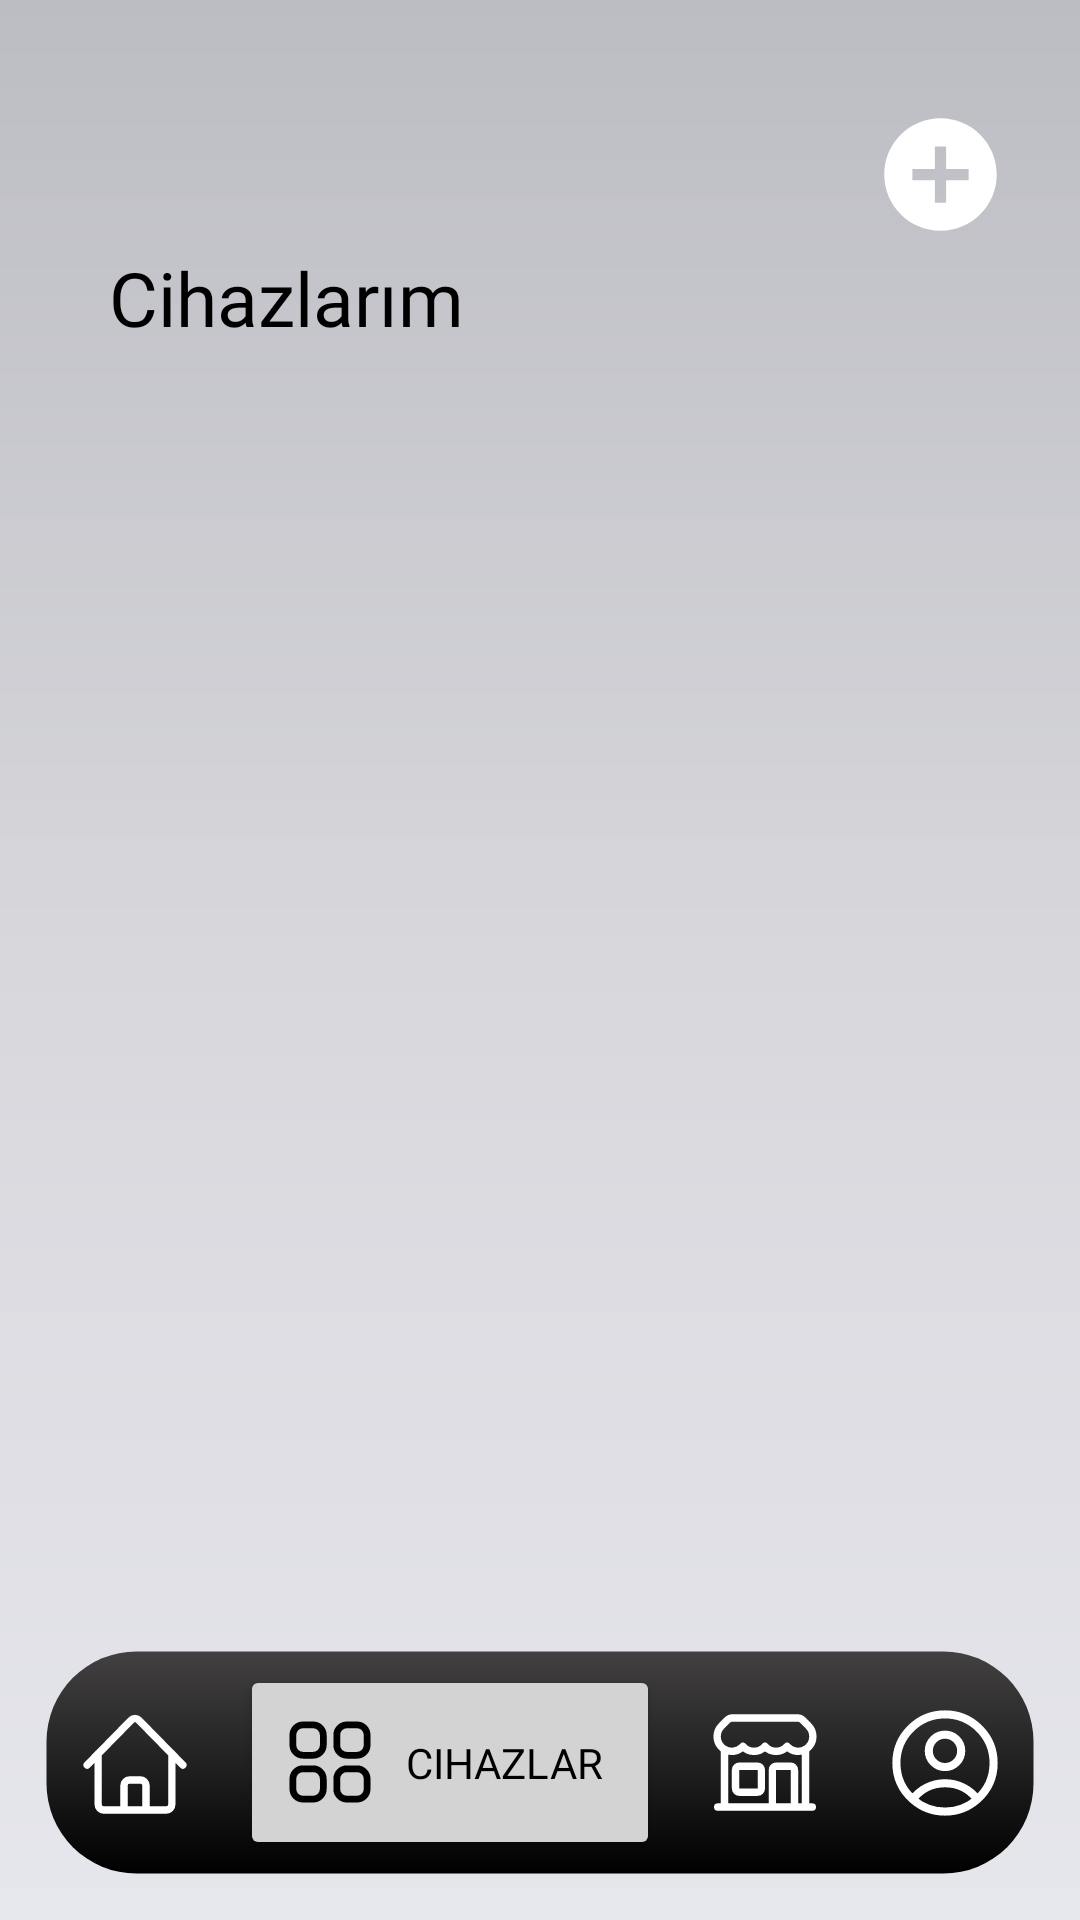

Android layout source for this screen:
<!-- AndroidManifest.xml: application theme Theme.AWOXapp -->
<!-- res/layout/activity_my_devices.xml -->
<?xml version="1.0" encoding="utf-8"?>
<layout
    xmlns:android="http://schemas.android.com/apk/res/android"
    xmlns:app="http://schemas.android.com/apk/res-auto"
    xmlns:tools="http://schemas.android.com/tools">


    <androidx.constraintlayout.widget.ConstraintLayout
        android:id="@+id/main"
        android:layout_width="match_parent"
        android:layout_height="match_parent"
        android:background="@drawable/color_gradient_grey"
        tools:context=".MyDevicesActivity">


        <TextView
            android:id="@+id/textView4"
            android:layout_width="wrap_content"
            android:layout_height="wrap_content"
            android:fontFamily="@font/poppindbold"
            android:text="@string/myDevices"
            android:textColor="@color/md_theme_onSurface_highContrast"
            android:textSize="25sp"
            app:layout_constraintBottom_toBottomOf="parent"
            app:layout_constraintEnd_toEndOf="parent"
            app:layout_constraintHorizontal_bias="0.151"
            app:layout_constraintStart_toStartOf="parent"
            app:layout_constraintTop_toTopOf="parent"
            app:layout_constraintVertical_bias="0.136" />

        <ImageButton
            android:id="@+id/addDeviceButton"
            android:layout_width="65dp"
            android:layout_height="63dp"
            android:background="?android:selectableItemBackground"
            android:contentDescription="@string/content_description_add_button"
            android:src="@drawable/icon_add_circle"
            app:layout_constraintBottom_toBottomOf="parent"
            app:layout_constraintEnd_toEndOf="parent"
            app:layout_constraintHorizontal_bias="0.953"
            app:layout_constraintStart_toStartOf="parent"
            app:layout_constraintTop_toTopOf="parent"
            app:layout_constraintVertical_bias="0.046">

        </ImageButton>

        <ScrollView
            android:id="@+id/scrollView2"
            android:layout_width="match_parent"
            android:layout_height="match_parent"
            android:layout_marginTop="156dp"
            app:layout_constraintBottom_toBottomOf="parent"
            app:layout_constraintEnd_toEndOf="parent"
            app:layout_constraintHorizontal_bias="0.0"
            app:layout_constraintStart_toStartOf="parent"
            app:layout_constraintTop_toBottomOf="@+id/textView4"
            app:layout_constraintVertical_bias="0.766">

            <androidx.recyclerview.widget.RecyclerView
                android:id="@+id/recyclerView"
                android:layout_width="match_parent"
                android:layout_height="728dp"
                android:layout_marginStart="15dp"
                android:layout_marginEnd="15dp"
                android:paddingBottom="150dp"
                app:layout_constraintBottom_toBottomOf="parent"
                app:layout_constraintEnd_toEndOf="parent"
                app:layout_constraintHorizontal_bias="0.5"
                app:layout_constraintStart_toStartOf="parent"
                app:layout_constraintTop_toBottomOf="@+id/textView4"
                app:layout_constraintVertical_bias="0.0"
                tools:listitem="@layout/list_item_main" />


        </ScrollView>



        <LinearLayout
            android:layout_width="match_parent"
            android:layout_height="75dp"
            android:layout_marginStart="15dp"
            android:layout_marginEnd="15dp"
            android:layout_marginBottom="15dp"
            android:background="@drawable/shape_bottom_navigation"
            app:layout_constraintBottom_toBottomOf="parent"
            app:layout_constraintEnd_toEndOf="parent"
            app:layout_constraintEnd_toStartOf="@+id/scrollView2"
            app:layout_constraintHorizontal_bias="0.5"
            app:layout_constraintStart_toEndOf="@+id/scrollView2"
            app:layout_constraintStart_toStartOf="parent">



            <ImageButton
                android:id="@+id/homeActivityButton"
                android:layout_width="match_parent"
                android:layout_height="match_parent"
                android:layout_margin="5dp"
                android:src="@drawable/icon_home_outlined_white"
                android:background="?android:selectableItemBackground"
                android:layout_weight="3">
            </ImageButton>

            <Button
                android:id="@+id/myDevicesActivityButton"
                android:layout_width="match_parent"
                android:layout_height="match_parent"
                android:layout_margin="5dp"
                android:text="@string/devices"
                android:drawableLeft="@drawable/icon_squares_outlined_black"
                android:textSize="14sp"
                android:backgroundTint="@color/lightest_button"
                android:textColor="@color/black"
                android:fontFamily="@font/poppinsmedium"
                android:layout_weight="2">

            </Button>

            <ImageButton
                android:id="@+id/storeActivityButton"
                android:layout_width="match_parent"
                android:layout_height="match_parent"
                android:src="@drawable/icon_store_outlined_white"
                android:background="?android:selectableItemBackground"
                android:layout_margin="5dp"
                android:layout_weight="3">
            </ImageButton>

            <ImageButton
                android:id="@+id/myAccountActivityButton"
                android:layout_width="match_parent"
                android:layout_height="match_parent"
                android:src="@drawable/icon_user_outlined_white"
                android:background="?android:selectableItemBackground"
                android:layout_margin="5dp"
                android:layout_weight="3">
            </ImageButton>



        </LinearLayout>



    </androidx.constraintlayout.widget.ConstraintLayout>



    </layout>
<!-- res/layout/list_item_main.xml (included above) -->
<?xml version="1.0" encoding="utf-8"?>
<layout
    xmlns:android="http://schemas.android.com/apk/res/android"
    xmlns:app="http://schemas.android.com/apk/res-auto"
    xmlns:tools="http://schemas.android.com/tools">

    <androidx.constraintlayout.widget.ConstraintLayout
        android:id="@+id/main"
        android:layout_width="match_parent"
        android:layout_height="200dp"
        android:layout_marginHorizontal="0dp"
        android:layout_marginVertical="0dp"
        android:layout_marginStart="0dp"
        android:layout_marginEnd="0dp"
        android:clickable="false"
        app:cardCornerRadius="7dp"
        app:cardElevation="30dp"
        tools:context=".KitchenDevicesActivity">


        <androidx.cardview.widget.CardView
            android:id="@+id/list_item_cardview"
            style="?attr/materialCardViewOutlinedStyle"
            app:layout_constraintDimensionRatio="1:1"
            app:cardBackgroundColor="@color/md_theme_onPrimary"
            android:layout_width="match_parent"
            android:layout_height="match_parent"
            android:layout_margin="10dp"
            android:checkable="false"
            android:clickable="false"
            android:focusable="false"
            app:cardCornerRadius="20dp"
            app:cardElevation="5dp"
            app:layout_constraintBottom_toBottomOf="parent"
            app:layout_constraintEnd_toEndOf="parent"
            app:layout_constraintHorizontal_bias="0.0"
            app:layout_constraintStart_toStartOf="parent"
            app:layout_constraintTop_toTopOf="parent"
            app:layout_constraintVertical_bias="0.0">

            <androidx.constraintlayout.widget.ConstraintLayout
                android:layout_width="match_parent"
                android:layout_height="match_parent">


                <com.google.android.material.imageview.ShapeableImageView
                    android:id="@+id/listImage"
                    android:layout_width="54dp"
                    android:layout_height="51dp"
                    app:cardCornerRadius="15dp"
                    app:cardElevation="5dp"
                    app:layout_constraintBottom_toBottomOf="parent"
                    app:layout_constraintEnd_toEndOf="parent"
                    app:layout_constraintHorizontal_bias="0.073"
                    app:layout_constraintStart_toStartOf="parent"
                    app:layout_constraintTop_toTopOf="parent"
                    app:layout_constraintVertical_bias="0.255"
                    app:srcCompat="@drawable/devices_list_airfryer">

                </com.google.android.material.imageview.ShapeableImageView>

                <TextView
                    android:id="@+id/listName"
                    android:layout_width="125dp"
                    android:layout_height="40dp"
                    android:layout_marginStart="25dp"
                    android:fontFamily="@font/poppinssemibold"
                    android:text="@string/app_name"
                    android:textAlignment="viewStart"
                    android:textSize="20sp"
                    android:textColor="@color/md_theme_onSurface_mediumContrast"
                    app:layout_constraintBottom_toBottomOf="parent"
                    app:layout_constraintEnd_toEndOf="parent"
                    app:layout_constraintHorizontal_bias="0.0"
                    app:layout_constraintStart_toStartOf="parent"
                    app:layout_constraintTop_toTopOf="parent"
                    app:layout_constraintVertical_bias="0.778">

                </TextView>

                <ImageButton
                    android:id="@+id/image_Button_three_dots_list_item_of_main"
                    android:layout_width="33dp"
                    android:layout_height="39dp"
                    android:layout_marginEnd="25dp"
                    android:layout_marginBottom="25dp"
                    android:background="?android:selectableItemBackground"
                    android:contentDescription="@string/content_description_vertical_dots"
                    android:src="@drawable/icon_three_dot"
                    app:layout_constraintBottom_toBottomOf="parent"
                    app:layout_constraintEnd_toEndOf="parent"
                    app:layout_constraintHorizontal_bias="1.0"
                    app:layout_constraintStart_toEndOf="@+id/listImage"
                    app:layout_constraintTop_toTopOf="parent"
                    app:layout_constraintVertical_bias="0.19">

                </ImageButton>


            </androidx.constraintlayout.widget.ConstraintLayout>
        </androidx.cardview.widget.CardView>


    </androidx.constraintlayout.widget.ConstraintLayout>
</layout>
<!-- resources referenced by this layout -->
<resources>
  <color name="black">#FF000000</color>
  <color name="lightest_button">#D3D3D3</color>
  <color name="md_theme_onPrimary">#FFFFFF</color>
  <color name="md_theme_onSurface_highContrast">#000000</color>
  <color name="md_theme_onSurface_mediumContrast">#231918</color>
  <!-- drawable color_gradient_grey (drawable) -->
  <?xml version="1.0" encoding="utf-8"?>
  <shape
      xmlns:android="http://schemas.android.com/apk/res/android"
      android:shape="rectangle">
  
  
          <gradient
              android:type="linear"
              android:startColor="#E6E6ED"
              android:endColor="#BCBDC3"
              android:centerColor="#D7D7DC"
              android:angle="90" />
  
  
      </shape>
  <!-- drawable icon_add_circle (drawable) -->
  <vector xmlns:android="http://schemas.android.com/apk/res/android" android:height="45dp" android:tint="#FFFFFF" android:viewportHeight="24" android:viewportWidth="24" android:width="45dp">
        
      <path android:fillColor="@color/black" android:pathData="M12,2C6.48,2 2,6.48 2,12s4.48,10 10,10 10,-4.48 10,-10S17.52,2 12,2zM17,13h-4v4h-2v-4L7,13v-2h4L11,7h2v4h4v2z"/>
      
  </vector>
  <!-- drawable icon_home_outlined_white (drawable) -->
  <vector xmlns:android="http://schemas.android.com/apk/res/android"
      android:width="36dp"
      android:height="35dp"
      android:viewportWidth="22"
      android:viewportHeight="21">
    <path
        android:pathData="M1.25,11L10.205,2.045C10.644,1.606 11.356,1.606 11.795,2.045L20.75,11M3.5,8.75V18.875C3.5,19.496 4.004,20 4.625,20H8.75V15.125C8.75,14.504 9.254,14 9.875,14H12.125C12.746,14 13.25,14.504 13.25,15.125V20H17.375C17.996,20 18.5,19.496 18.5,18.875V8.75M7.25,20H15.5"
        android:strokeLineJoin="round"
        android:strokeWidth="1.5"
        android:fillColor="#00000000"
        android:strokeColor="#FFFFFF"
        android:strokeLineCap="round"/>
  </vector>
  <!-- drawable icon_user_outlined_white (drawable) -->
  <vector xmlns:android="http://schemas.android.com/apk/res/android"
      android:width="36dp"
      android:height="36dp"
      android:viewportWidth="20"
      android:viewportHeight="20">
    <path
        android:pathData="M15.981,16.725C14.612,14.917 12.442,13.75 10,13.75C7.558,13.75 5.388,14.917 4.018,16.725M15.981,16.725C17.833,15.076 19,12.674 19,10C19,5.029 14.971,1 10,1C5.029,1 1,5.029 1,10C1,12.674 2.167,15.076 4.018,16.725M15.981,16.725C14.392,18.14 12.296,19 10,19C7.704,19 5.609,18.14 4.018,16.725M13,7.75C13,9.407 11.657,10.75 10,10.75C8.343,10.75 7,9.407 7,7.75C7,6.093 8.343,4.75 10,4.75C11.657,4.75 13,6.093 13,7.75Z"
        android:strokeLineJoin="round"
        android:strokeWidth="1.5"
        android:fillColor="#00000000"
        android:strokeColor="#FFFFFF"
        android:strokeLineCap="round"/>
  </vector>
  <!-- drawable shape_bottom_navigation (drawable) -->
  <?xml version="1.0" encoding="utf-8"?>
  <shape
      xmlns:android="http://schemas.android.com/apk/res/android"
      android:shape="rectangle">
  
      <gradient
          android:type="linear"
          android:startColor="#000000"
          android:endColor="#424040"
          android:centerColor="#222121"
          android:angle="90" />
  
      <stroke
          android:width="1dp"
          android:color="#00e0e0e0" />
  
  
  
      <corners android:radius="30dp"/>
  </shape>
  <string name="app_name">AWOXapp</string>
  <string name="content_description_add_button">Add Device Button</string>
  <string name="content_description_vertical_dots">settings of saved devices</string>
  <string name="devices">Cihazlar</string>
  <string name="myDevices">Cihazlarım</string>
  <style name="Theme.AWOXapp" parent="Base.Theme.AWOXapp" />
  
  
      &gt;
  <style name="Base.Theme.AWOXapp" parent="Theme.Material3.DayNight.NoActionBar">
          
          
      </style>
</resources>
